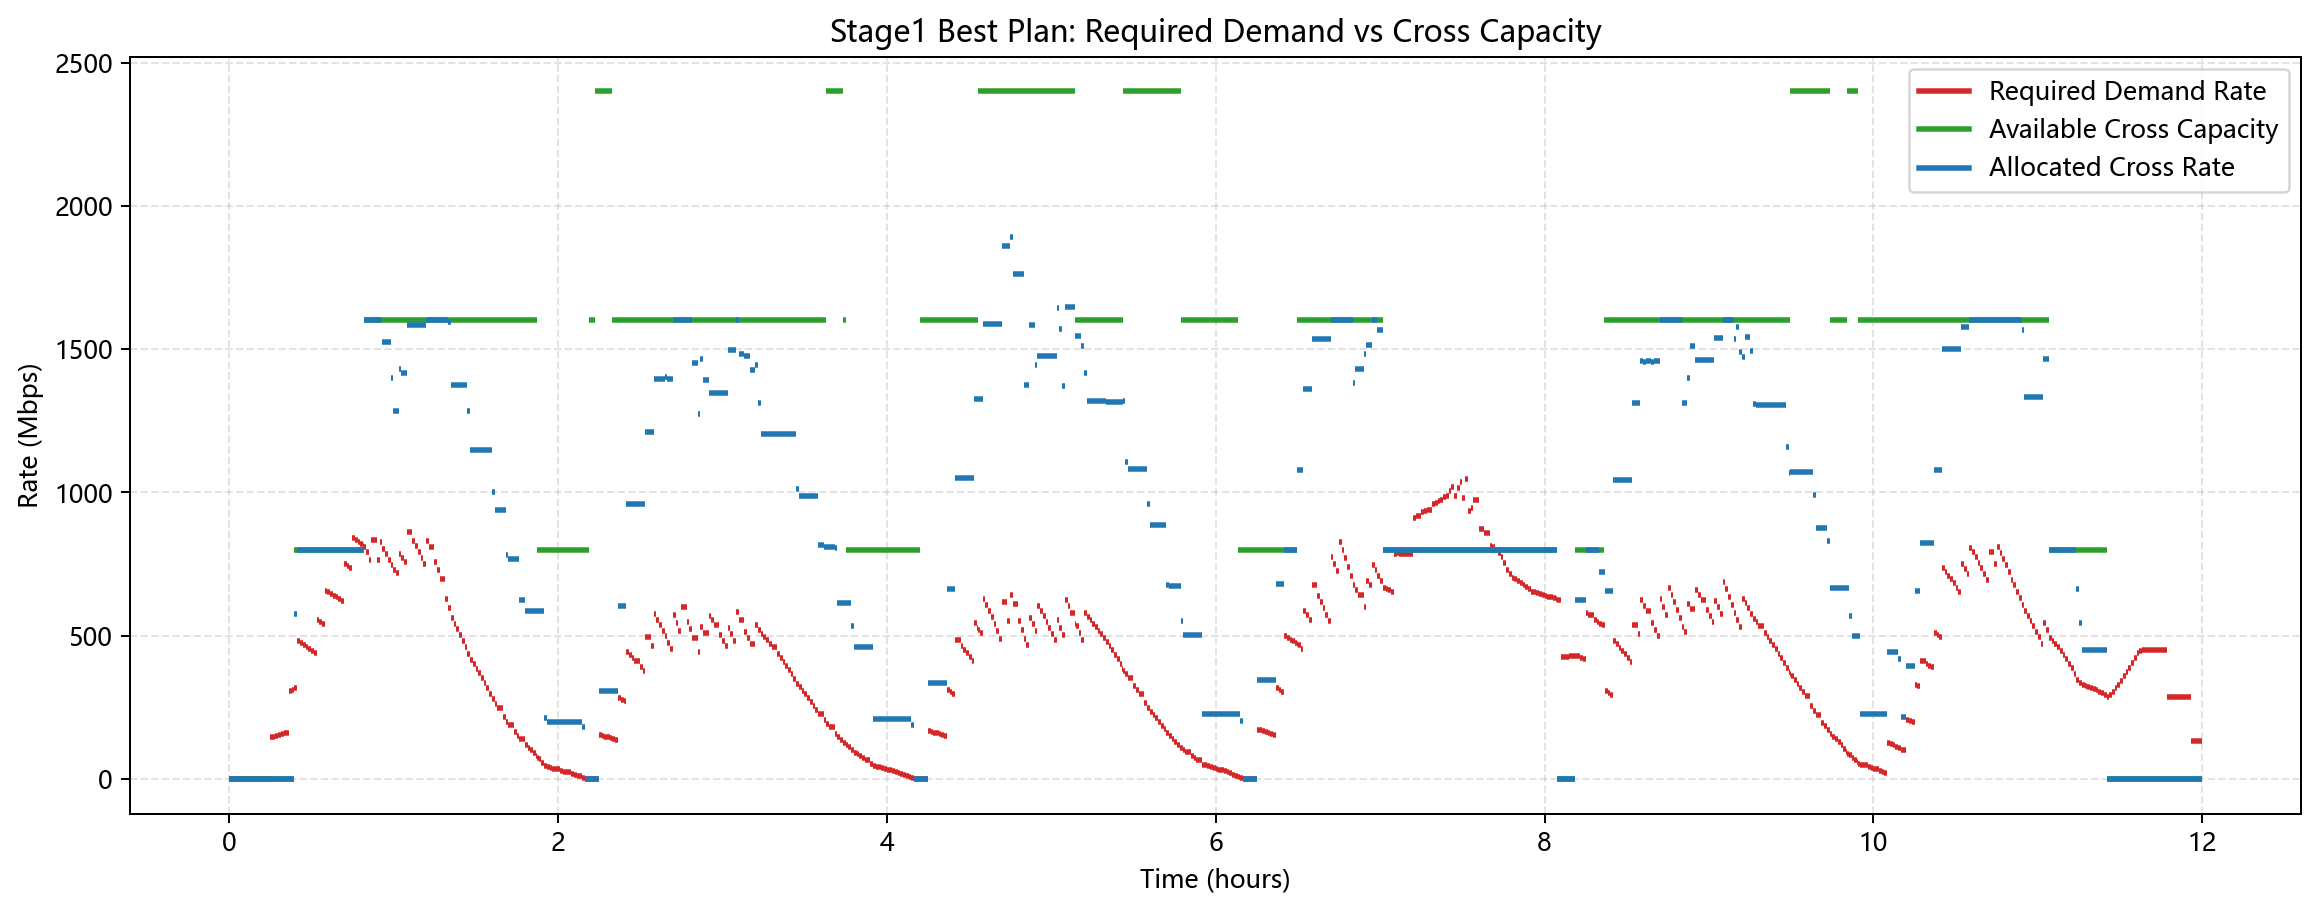

The file beside this chart, header and first rows:
segment_index, start, end, duration, active_task_count, demand_req, cross_demand_req, required_cross_link_count, cross_link_count, cross_capacity, cross_supply, cross_rate_used, cross_data_used, eta_cap_shortfall, zero_cross_req, zero_cross_demand, eta0_indicator
0, 0.0, 60.0, 60.0, 0, 0, 0, 0, 0, 0.0, 0.0, 0, 0.0, 0.0, 0, 0, 0
1, 60.0, 120.0, 60.0, 0, 0, 0, 0, 0, 0.0, 0.0, 0, 0.0, 0.0, 0, 0, 0
2, 120.0, 240.0, 120.0, 0, 0, 0, 0, 0, 0.0, 0.0, 0, 0.0, 0.0, 0, 0, 0
3, 240.0, 300.0, 60.0, 0, 0, 0, 0, 0, 0.0, 0.0, 0, 0.0, 0.0, 0, 0, 0
4, 300.0, 360.0, 60.0, 0, 0, 0, 0, 0, 0.0, 0.0, 0, 0.0, 0.0, 0, 0, 0
5, 360.0, 480.0, 120.0, 0, 0, 0, 0, 0, 0.0, 0.0, 0, 0.0, 0.0, 0, 0, 0
6, 480.0, 540.0, 60.0, 0, 0, 0, 0, 0, 0.0, 0.0, 0, 0.0, 0.0, 0, 0, 0
7, 540.0, 600.0, 60.0, 0, 0, 0, 0, 0, 0.0, 0.0, 0, 0.0, 0.0, 0, 0, 0
8, 600.0, 720.0, 120.0, 0, 0, 0, 0, 0, 0.0, 0.0, 0, 0.0, 0.0, 0, 0, 0
9, 720.0, 780.0, 60.0, 0, 0, 0, 0, 0, 0.0, 0.0, 0, 0.0, 0.0, 0, 0, 0
10, 780.0, 840.0, 60.0, 0, 0, 0, 0, 0, 0.0, 0.0, 0, 0.0, 0.0, 0, 0, 0
11, 840.0, 900.0, 60.0, 0, 0, 0, 0, 0, 0.0, 0.0, 0, 0.0, 0.0, 0, 0, 0
12, 900.0, 960.0, 60.0, 1, 146.2, 146.2, 1, 0, 0.0, 0.0, 0, 0.0, 146.2, 1, 1, 1
13, 960.0, 1020, 60.0, 1, 148.6, 148.6, 1, 0, 0.0, 0.0, 0, 0.0, 148.6, 1, 1, 1
14, 1020, 1080, 60.0, 1, 151.2, 151.2, 1, 0, 0.0, 0.0, 0, 0.0, 151.2, 1, 1, 1
15, 1080, 1140, 60.0, 1, 153.8, 153.8, 1, 0, 0.0, 0.0, 0, 0.0, 153.8, 1, 1, 1
16, 1140, 1200, 60.0, 1, 156.5, 156.5, 1, 0, 0.0, 0.0, 0, 0.0, 156.5, 1, 1, 1
17, 1200, 1260, 60.0, 1, 159.3, 159.3, 1, 0, 0.0, 0.0, 0, 0.0, 159.3, 1, 1, 1
18, 1260, 1320, 60.0, 1, 162.1, 162.1, 1, 0, 0.0, 0.0, 0, 0.0, 162.1, 1, 1, 1
19, 1320, 1380, 60.0, 2, 307.2, 307.2, 1, 0, 0.0, 0.0, 0, 0.0, 307.2, 1, 1, 1
20, 1380, 1432, 52.2, 2, 312.5, 312.5, 1, 0, 0.0, 0.0, 0, 0.0, 312.5, 1, 1, 1
21, 1432, 1500, 67.8, 2, 317.3, 317.3, 1, 1, 800.0, 800.0, 576.4, 39081, 0.0, 0, 0, 0
22, 1500, 1560, 60.0, 3, 481.2, 481.2, 1, 1, 800.0, 800.0, 800.0, 48000, 0.0, 0, 0, 0
23, 1560, 1620, 60.0, 3, 474.8, 474.8, 1, 1, 800.0, 800.0, 800.0, 48000, 0.0, 0, 0, 0
24, 1620, 1680, 60.0, 3, 468.2, 468.2, 1, 1, 800.0, 800.0, 800.0, 48000, 0.0, 0, 0, 0
25, 1680, 1740, 60.0, 3, 461.3, 461.3, 1, 1, 800.0, 800.0, 800.0, 48000, 0.0, 0, 0, 0
26, 1740, 1800, 60.0, 3, 454.2, 454.2, 1, 1, 800.0, 800.0, 800.0, 48000, 0.0, 0, 0, 0
27, 1800, 1860, 60.0, 3, 446.7, 446.7, 1, 1, 800.0, 800.0, 800.0, 48000, 0.0, 0, 0, 0
28, 1860, 1920, 60.0, 3, 438.8, 438.8, 1, 1, 800.0, 800.0, 800.0, 48000, 0.0, 0, 0, 0
29, 1920, 1980, 60.0, 4, 555.5, 555.5, 1, 1, 800.0, 800.0, 800.0, 48000, 0.0, 0, 0, 0
30, 1980, 2040, 60.0, 4, 549, 549, 1, 1, 800.0, 800.0, 800.0, 48000, 0.0, 0, 0, 0
31, 2040, 2100, 60.0, 4, 542.9, 542.9, 1, 1, 800.0, 800.0, 800.0, 48000, 0.0, 0, 0, 0
32, 2100, 2160, 60.0, 5, 656.4, 656.4, 1, 1, 800.0, 800.0, 800.0, 48000, 0.0, 0, 0, 0
33, 2160, 2220, 60.0, 5, 651.3, 651.3, 1, 1, 800.0, 800.0, 800.0, 48000, 0.0, 0, 0, 0
34, 2220, 2280, 60.0, 5, 646, 646, 1, 1, 800.0, 800.0, 800.0, 48000, 0.0, 0, 0, 0
35, 2280, 2340, 60.0, 5, 640.3, 640.3, 1, 1, 800.0, 800.0, 800.0, 48000, 0.0, 0, 0, 0
36, 2340, 2400, 60.0, 5, 634.2, 634.2, 1, 1, 800.0, 800.0, 800.0, 48000, 0.0, 0, 0, 0
37, 2400, 2460, 60.0, 5, 627.7, 627.7, 1, 1, 800.0, 800.0, 800.0, 48000, 0.0, 0, 0, 0
38, 2460, 2520, 60.0, 5, 620.8, 620.8, 1, 1, 800.0, 800.0, 800.0, 48000, 0.0, 0, 0, 0
39, 2520, 2580, 60.0, 6, 748.8, 748.8, 1, 1, 800.0, 800.0, 800.0, 48000, 0.0, 0, 0, 0
40, 2580, 2640, 60.0, 6, 743.3, 743.3, 1, 1, 800.0, 800.0, 800.0, 48000, 0.0, 0, 0, 0
41, 2640, 2700, 60.0, 6, 737.5, 737.5, 1, 1, 800.0, 800.0, 800.0, 48000, 0.0, 0, 0, 0
42, 2700, 2760, 60.0, 7, 840.3, 840.3, 2, 1, 800.0, 800.0, 800.0, 48000, 40.35, 0, 0, 0
43, 2760, 2820, 60.0, 7, 834.8, 834.8, 2, 1, 800.0, 800.0, 800.0, 48000, 34.81, 0, 0, 0
44, 2820, 2880, 60.0, 7, 828.5, 828.5, 2, 1, 800.0, 800.0, 800.0, 48000, 28.51, 0, 0, 0
45, 2880, 2940, 60.0, 7, 821.6, 821.6, 2, 1, 800.0, 800.0, 800.0, 48000, 21.64, 0, 0, 0
46, 2940, 2961, 20.86, 7, 814, 814, 2, 1, 800.0, 800.0, 800.0, 16690, 13.99, 0, 0, 0
47, 2961, 3000, 39.14, 7, 811.1, 811.1, 2, 2, 1600, 1600, 1600, 62619, 0.0, 0, 0, 0
48, 3000, 3060, 60.0, 7, 793.1, 793.1, 1, 2, 1600, 1600, 1600, 96000, 0.0, 0, 0, 0
49, 3060, 3120, 60.0, 7, 763.6, 763.6, 1, 2, 1600, 1600, 1600, 96000, 0.0, 0, 0, 0
50, 3120, 3240, 120.0, 8, 833.9, 833.9, 2, 2, 1600, 1600, 1600, 192000, 0.0, 0, 0, 0
51, 3240, 3300, 60.0, 8, 764.9, 764.9, 1, 2, 1600, 1600, 1600, 96000, 0.0, 0, 0, 0
52, 3300, 3360, 60.0, 8, 825.5, 825.5, 2, 2, 1600, 1600, 1600, 96000, 0.0, 0, 0, 0
53, 3360, 3420, 60.0, 7, 802.2, 802.2, 2, 2, 1600, 1600, 1525, 91482, 0.0, 0, 0, 0
54, 3420, 3480, 60.0, 7, 784.4, 784.4, 1, 2, 1600, 1600, 1525, 91482, 0.0, 0, 0, 0
55, 3480, 3540, 60.0, 7, 765.7, 765.7, 1, 2, 1600, 1600, 1525, 91482, 0.0, 0, 0, 0
56, 3540, 3600, 60.0, 7, 745.9, 745.9, 1, 2, 1600, 1600, 1398, 83884, 0.0, 0, 0, 0
57, 3600, 3660, 60.0, 6, 729.2, 729.2, 1, 2, 1600, 1600, 1283, 76980, 0.0, 0, 0, 0
58, 3660, 3720, 60.0, 6, 717.3, 717.3, 1, 2, 1600, 1600, 1283, 76980, 0.0, 0, 0, 0
59, 3720, 3780, 60.0, 7, 786.8, 786.8, 1, 2, 1600, 1600, 1430, 85824, 0.0, 0, 0, 0
... 626 more rows
